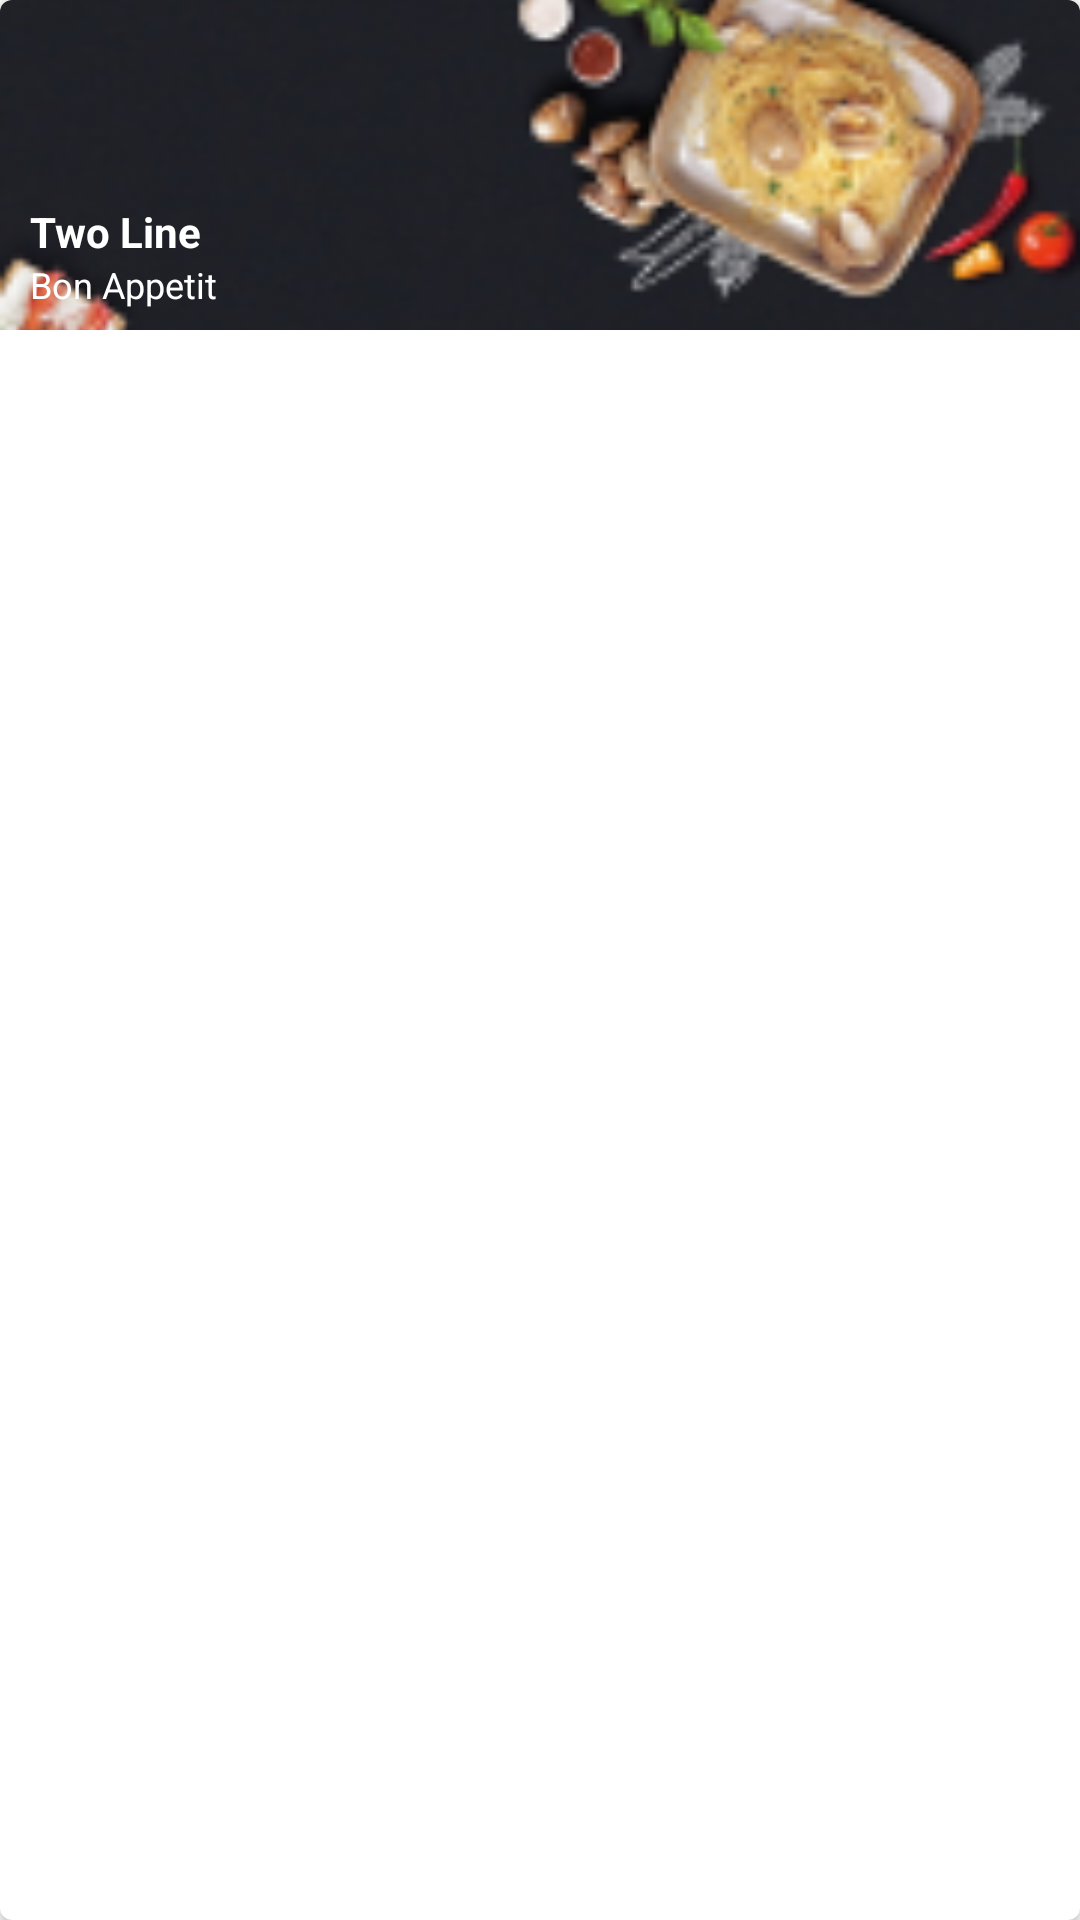

Write the Android layout XML for this screen, with the resource values it uses.
<!-- AndroidManifest.xml: application theme Theme.HammerDelivery -->
<!-- res/layout/card_slider_two.xml -->
<?xml version="1.0" encoding="utf-8"?>
<androidx.cardview.widget.CardView xmlns:android="http://schemas.android.com/apk/res/android"
    xmlns:app="http://schemas.android.com/apk/res-auto"
    xmlns:tools="http://schemas.android.com/tools"
    android:layout_width="220dp"
    android:layout_height="wrap_content"
    android:layout_marginLeft="6dp"
    android:layout_marginTop="5dp"
    android:layout_marginRight="2dp"
    android:layout_marginBottom="5dp"
    app:cardBackgroundColor="@android:color/white"
    app:cardCornerRadius="4dp"
    app:cardElevation="3dp">



        <RelativeLayout
            android:id="@+id/lyt_parent"
            android:layout_width="match_parent"
            android:layout_height="110dp"
            android:clickable="true"
            android:orientation="vertical">

            <ImageView
                android:id="@+id/image"
                android:layout_width="match_parent"
                android:layout_height="match_parent"
                android:scaleType="centerCrop"
                app:srcCompat="@drawable/osh1" />


            <LinearLayout
                android:layout_width="match_parent"
                android:layout_height="wrap_content"
                android:orientation="vertical"
                android:layout_alignParentBottom="true"
                android:paddingLeft="10dp"
                android:paddingTop="5dp"
                android:paddingRight="10dp"
                android:paddingBottom="7dp">

                <TextView
                    android:id="@+id/name"
                    android:layout_width="match_parent"
                    android:layout_height="wrap_content"
                    android:maxLines="1"
                    android:singleLine="true"
                    android:text="Two Line"
                    android:textAppearance="@style/TextAppearance.AppCompat.Body1"
                    android:textColor="@android:color/white"
                    android:textStyle="bold" />

                <TextView
                    android:id="@+id/brief"
                    android:layout_width="match_parent"
                    android:layout_height="wrap_content"
                    android:maxLines="1"
                    android:singleLine="true"
                    android:text="Bon Appetit"
                    android:textAppearance="@style/TextAppearance.AppCompat.Caption"
                    android:textColor="@color/white" />

            </LinearLayout>
        </RelativeLayout>

</androidx.cardview.widget.CardView>
<!-- resources referenced by this layout -->
<resources>
  <color name="white">#FFFFFFFF</color>
  <!-- drawable osh1: png bitmap (drawable, 24915 bytes) -->
  <style name="Theme.HammerDelivery" parent="Theme.MaterialComponents.DayNight.NoActionBar">
          
          <item name="colorPrimary">@color/purple_500</item>
          <item name="colorPrimaryVariant">@color/purple_700</item>
          <item name="colorOnPrimary">@color/white</item>
          
          <item name="colorSecondary">@color/teal_200</item>
          <item name="colorSecondaryVariant">@color/teal_700</item>
          <item name="colorOnSecondary">@color/black</item>
          
          <item name="android:statusBarColor" tools:targetApi="l">?attr/colorPrimaryVariant</item>
          
          <item name="windowActionBar">false</item>
          <item name="android:textAllCaps">false</item>
  
          <item name="android:navigationBarColor" tools:ignore="NewApi">?attr/colorPrimaryVariant</item>
      </style>
  <color name="purple_500">#FD3A69</color>
  <color name="purple_700">#25262D</color>
  <color name="teal_200">#FF03DAC5</color>
  <color name="teal_700">#FF018786</color>
  <color name="black">#FF000000</color>
</resources>
